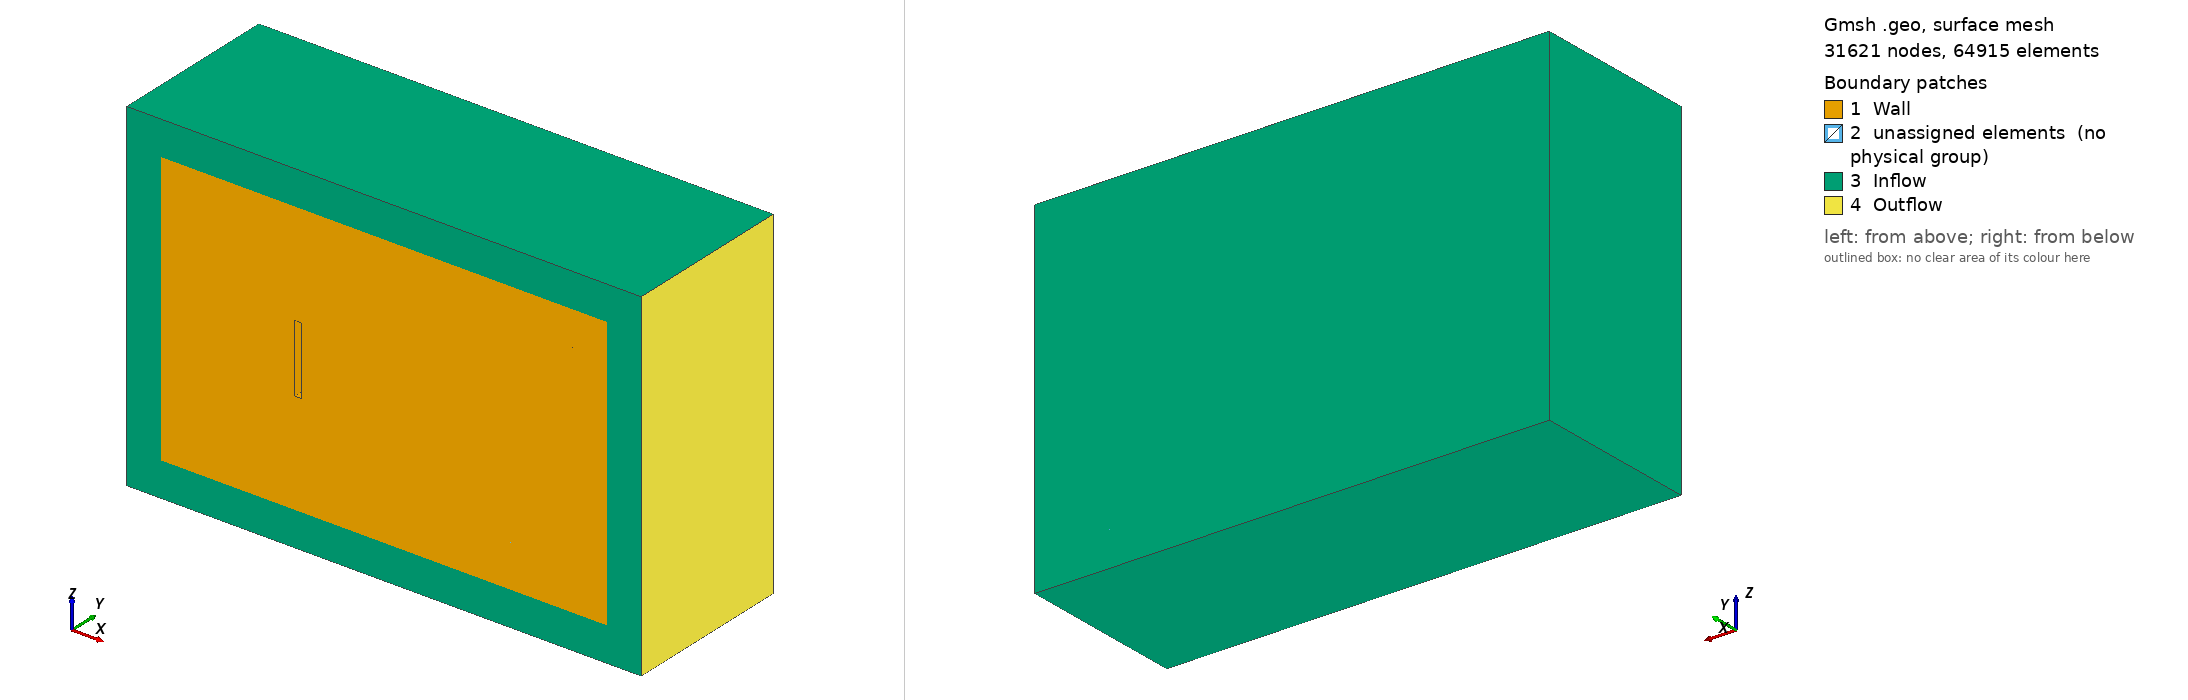

Gmsh geometry script, surface-meshed: 31621 nodes, 64915 surface elements. Boundary patches (legend numbers): 1 Wall, 2 unassigned elements (no physical group), 3 Inflow, 4 Outflow. Left view from above one corner, right view from below the opposite corner. Legend entries are the model's physical surfaces; 'unassigned elements' are surfaces in no physical group. The drawing asked Gmsh for element sizes between 1% and 20% of the model's largest extent; the script's own settings can give other sizes.

=== boltzmannFencePML3DV2.geo (drawn) ===
r0 = DefineNumber[0.025];
r1 = DefineNumber[0.1];
r2 = DefineNumber[0.15];
r3 = DefineNumber[0.15];

//+ Fence Dimensions
fence_max_x = DefineNumber[ 0.05];
fence_min_x = DefineNumber[-0.05];
fence_max_y = DefineNumber[ 0.5];
fence_min_y = DefineNumber[ 0.0];
fence_max_z = DefineNumber[ 0.5];
fence_min_z = DefineNumber[-0.5];

//+ Size of Fine Bounding Box
box_factor_x  = DefineNumber[6.0];
box_factor_y  = DefineNumber[2.0];
box_factor_z  = DefineNumber[2.0];

box_min_x = DefineNumber[box_factor_x*fence_min_x];
box_max_x = DefineNumber[box_factor_x*fence_max_x];
box_min_y = DefineNumber[box_factor_y*fence_min_y];
box_max_y = DefineNumber[box_factor_y*fence_max_y];
box_min_z = DefineNumber[box_factor_z*fence_min_z];
box_max_z = DefineNumber[box_factor_z*fence_max_z];

//+ Size of Wake Volume
wake_max_x = DefineNumber[4.0];
wake_max_y = DefineNumber[1.5*box_max_y];
wake_max_z = DefineNumber[1.5*box_max_z];
wake_min_y = DefineNumber[1.5*box_min_y];
wake_min_z = DefineNumber[1.5*box_min_z];

//+ Size of Domain Without PML
domain_max_x = DefineNumber[4.5];
domain_max_y = DefineNumber[ 2.0];
domain_max_z = DefineNumber[ 2.0];
domain_min_x = DefineNumber[-2.0];
domain_min_y = DefineNumber[ 0.0];
domain_min_z = DefineNumber[-2.0];

// PML Width

pml_width = DefineNumber[0.5];

//+
Point(1) = {fence_min_x, fence_min_y, fence_min_z, r0};
Point(2) = {fence_min_x, fence_max_y, fence_min_z, r0};
Point(3) = {fence_max_x, fence_max_y, fence_min_z, r0};
Point(4) = {fence_max_x, fence_min_y, fence_min_z, r0};

//+
Point(5) = {fence_min_x, fence_min_y, fence_max_z, r0};
Point(6) = {fence_min_x, fence_max_y, fence_max_z, r0};
Point(7) = {fence_max_x, fence_max_y, fence_max_z, r0};
Point(8) = {fence_max_x, fence_min_y, fence_max_z, r0};

//+ Creating Fence Volume 
Line(1) = {5, 8};
Line(2) = {8, 7};
Line(3) = {7, 6};
Line(4) = {6, 5};
Line(5) = {5, 1};
Line(6) = {1, 4};
Line(7) = {4, 8};
Line(8) = {2, 1};
Line(9) = {2, 3};
Line(10) = {3, 4};
Line(11) = {3, 7};
Line(12) = {2, 6};

//+ Creating Bounding Box
Point(9)  = {box_min_x, box_min_y, box_min_z, r0};
Point(10) = {box_min_x, box_max_y, box_min_z, r0};
Point(11) = {box_max_x, box_max_y, box_min_z, r0};
Point(12) = {box_max_x, box_min_y, box_min_z, r0};

Point(13) = {box_min_x, box_min_y, box_max_z, r0};
Point(14) = {box_min_x, box_max_y, box_max_z, r0};
Point(15) = {box_max_x, box_max_y, box_max_z, r0};
Point(16) = {box_max_x, box_min_y, box_max_z, r0};

Line(13) = {13, 16};
Line(14) = {16, 15};
Line(15) = {15, 11};
Line(16) = {11, 10};
Line(17) = {10, 14};
Line(18) = {14, 15};
Line(19) = {14, 13};
Line(20) = {13, 9};
Line(21) = {9, 12};
Line(22) = {12, 16};
Line(23) = {9, 10};
Line(24) = {11, 12};
Line Loop(25) = {20, 21, 22, -13};
Line Loop(26) = {1, -7, -6, -5};
Plane Surface(27) = {25, 26};
Line Loop(28) = {8, -5, -4, -12};
Plane Surface(29) = {28};
Line Loop(30) = {1, 2, 3, 4};
Plane Surface(31) = {30};
Line Loop(32) = {3, -12, 9, 11};
Plane Surface(33) = {32};
Line Loop(34) = {8, 6, -10, -9};
Plane Surface(35) = {34};
Line Loop(36) = {7, 2, -11, 10};
Plane Surface(37) = {36};
Line Loop(38) = {18, -14, -13, -19};
Plane Surface(39) = {38};
Line Loop(40) = {17, 18, 15, 16};
Plane Surface(41) = {40};
Line Loop(42) = {19, 20, 23, 17};
Plane Surface(43) = {42};
Line Loop(44) = {23, -16, 24, -21};
Plane Surface(45) = {44};
Line Loop(46) = {22, 14, 15, 24};
Plane Surface(47) = {46};
Surface Loop(48) = {41, 43, 39, 47, 27, 45, 29, 35, 37, 31, 33};

Volume(1) = {48};

//+ Creating Wake volume
Point(17) = {wake_max_x, wake_min_y, wake_max_z, r0};
Point(18) = {wake_max_x, wake_max_y, wake_max_z, r1};
Point(19) = {wake_max_x, wake_max_y, wake_min_z, r1};
Point(20) = {wake_max_x, wake_min_y, wake_min_z, r0};
Line(49) = {16, 17};
Line(50) = {17, 18};
Line(51) = {18, 15};
Line(52) = {18, 19};
Line(53) = {19, 20};
Line(54) = {20, 17};
Line(55) = {20, 12};
Line(56) = {11, 19};
Line Loop(57) = {49, -54, 55, 22};
Plane Surface(58) = {57};
Line Loop(59) = {54, 50, 52, 53};
Plane Surface(60) = {59};
Line Loop(61) = {51, -14, 49, 50};
Plane Surface(62) = {61};
Line Loop(63) = {56, 53, 55, -24};
Plane Surface(64) = {63};
Line Loop(65) = {15, 56, -52, 51};
Plane Surface(66) = {65};
Surface Loop(67) = {62, 66, 64, 60, 58, 47};
Volume(2) = {67};

//+ Creating domain 
//+ Back Side
Point(21) = {domain_max_x, domain_min_y, domain_max_z, r0};
Point(22) = {domain_max_x, domain_max_y, domain_max_z, r2};
Point(23) = {domain_max_x, domain_min_y, domain_min_z, r0};
Point(24) = {domain_max_x, domain_max_y, domain_min_z, r2};
//+Front Side
Point(25) = {domain_min_x, domain_max_y, domain_max_z, r3};
Point(26) = {domain_min_x, domain_min_y, domain_max_z, r0};
Point(27) = {domain_min_x, domain_max_y, domain_min_z, r3};
Point(28) = {domain_min_x, domain_min_y, domain_min_z, r0};

Line(68) = {26, 21};
Line(69) = {21, 22};
Line(70) = {22, 24};
Line(71) = {24, 23};
Line(72) = {23, 21};
Line(73) = {23, 28};
Line(74) = {28, 26};
Line(75) = {27, 28};
Line(76) = {27, 24};
Line(77) = {27, 25};
Line(78) = {25, 26};
Line(79) = {25, 22};
Line Loop(80) = {68, -72, 73, 74};
Line Loop(81) = {54, -49, -13, 20, 21, -55};
Plane Surface(82) = {80, 81};
Line Loop(83) = {77, 78, -74, -75};
Plane Surface(84) = {83};
Line Loop(85) = {76, 71, 73, -75};
Plane Surface(86) = {85};
Line Loop(87) = {71, 72, 69, 70};
Plane Surface(88) = {87};
Line Loop(89) = {69, -79, 78, 68};
Plane Surface(90) = {89};
Line Loop(91) = {77, 79, 70, -76};
Plane Surface(92) = {91};
Surface Loop(93) = {84, 92, 90, 88, 86, 82, 43, 39, 41, 45, 66, 64, 60, 62};
Volume(3) = {93};


// Now Creating PML with extrusion
// +x pml

Extrude {pml_width, 0, 0} {Surface{88};}
Extrude {-pml_width, 0, 0} {Surface{84};}
//+ 
Extrude {0, 0, -pml_width} {Surface{136, 86, 102};}
Extrude {0, 0, pml_width} {Surface{128, 90, 110};}
//+ 

Extrude {0, pml_width, 0} {Surface{150, 168, 202, 114, 260, 238, 92, 124, 224};}

//+ Domain Volumes
Physical Volume("Interior", 9) = {1, 3, 2};
Physical Volume("XPML",100) = {5, 4};
Physical Volume("YPML",200) = {18};
Physical Volume("ZPML",400) = {10, 7};
Physical Volume("XYPML",300) = {19, 15};
Physical Volume("XZPML",500) = {6, 8, 11, 9};
Physical Volume("YZPML",600) = {13, 17};
Physical Volume("XYZPML",700) = {12, 14, 16, 20};


Physical Surface("Wall", 1) = {29, 33, 37, 31, 35, 82, 58, 27};

Physical Surface("Inflow",2) = {282, 154, 440, 466, 220, 137, 462, 467, 401, 396, 225, 247, 379, 374, 269, 159, 286, 308, 181, 330, 203, 357, 335, 313, 423, 291, 445, 216, 132, 158, 176, 194, 106, 268, 246};

Physical Surface("Outflow",3) = {370, 352, 334, 198, 115, 264};

Coherence;
